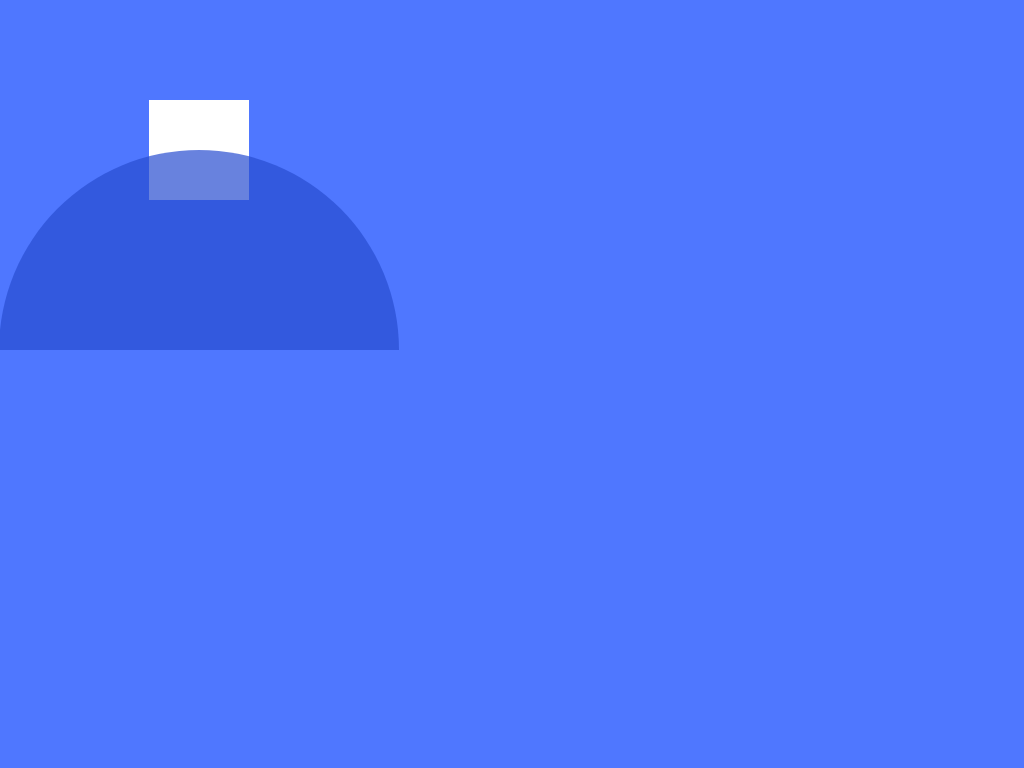

Give the HTML and CSS whose rendering is this image.

<!-- file: cssArt6.html -->
<!DOCTYPE html>
<html lang="en">
<head>
    <meta charset="UTF-8">
    <meta name="viewport" content="width=device-width, initial-scale=1.0">
    <title>Document</title>
    <link rel="stylesheet" href="cssArt6.css">
</head>
<body>
    <div></div>
</body>
</html>

/* file: cssArt6.css */
body {
   width: 400px;
   height: 300px;
   display:grid;
   place-items: center;
   background-color: #4F77FF;
   position:relative;
}
  div{
    width: 100px;
    height: 100px;
    position:absolute;
    top:142px;
    left:191px;
    translate:-50% -50%;
    background: #fff;
  }
  div:before{
    display: block;
    content: "";
    width:400px;
    height:400px;
    background-color: #284ED0;
    border-radius: 50%; 
    clip-path: polygon(0% 0%, 100% 0%, 100% 50%, 0% 50%);
    opacity:0.7;
    position:absolute;
    top:50px;
    right:-150px;
}